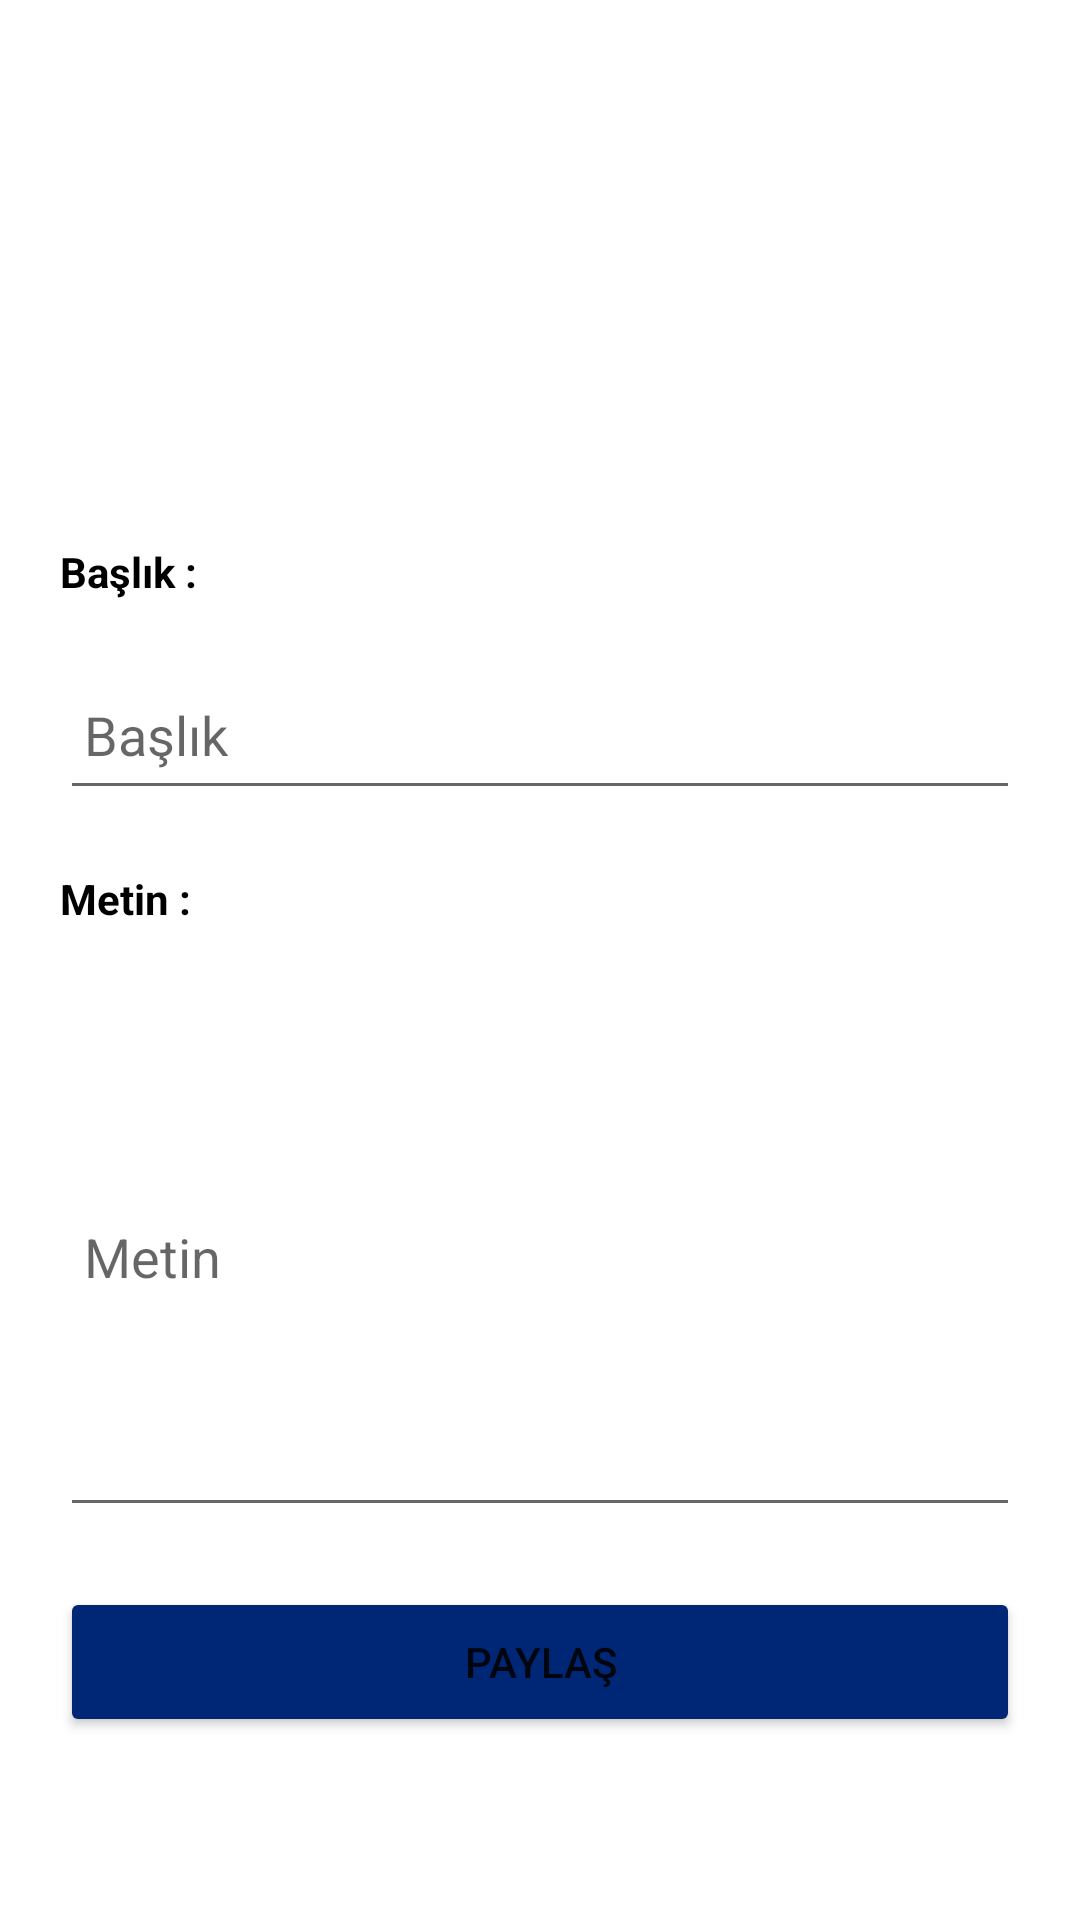

Write the Android layout XML for this screen, with the resource values it uses.
<!-- AndroidManifest.xml: application theme Theme.MezunApp -->
<!-- res/layout/activity_add_content.xml -->
<?xml version="1.0" encoding="utf-8"?>
<LinearLayout xmlns:android="http://schemas.android.com/apk/res/android"
    xmlns:app="http://schemas.android.com/apk/res-auto"
    xmlns:tools="http://schemas.android.com/tools"
    android:layout_width="match_parent"
    android:layout_height="match_parent"
    android:orientation="vertical"
    android:gravity="center"
    tools:context=".Login">

    <LinearLayout
        android:layout_width="match_parent"
        android:layout_height="wrap_content"
        android:orientation="vertical"
        android:layout_gravity="center_horizontal"
        android:padding="20dp">

        <ImageView
            android:id="@+id/content_image"
            android:layout_width="100dp"
            android:layout_height="100dp"
            android:layout_gravity="center"
            android:background="@drawable/baseline_add_a_photo_24"
            android:scaleType="fitXY" />

        <TextView
            android:layout_width="match_parent"
            android:layout_height="wrap_content"
            android:text="Başlık : "
            android:layout_marginTop="20dp"
            android:textStyle="bold"
            android:textColor="@color/black"/>

        <EditText
            android:id="@+id/content_title"
            android:layout_width="match_parent"
            android:hint="Başlık"
            android:layout_height="50dp"
            android:layout_marginTop="20dp"
            android:padding="8dp"
            android:textColor="@color/black" />

        <TextView
            android:layout_width="match_parent"
            android:layout_height="wrap_content"
            android:layout_marginTop="20dp"
            android:text="Metin : "
            android:textStyle="bold"
            android:textColor="@color/black"/>

        <EditText
            android:layout_width="match_parent"
            android:layout_height="180dp"
            android:id="@+id/content_text"
            android:hint="Metin"
            android:layout_marginTop="20dp"
            android:padding="8dp"
            android:drawablePadding="8dp"
            android:textColor="@color/black"/>

        <Button
            android:id="@+id/content_post"
            android:layout_width="match_parent"
            android:layout_height="50dp"
            android:layout_marginTop="20dp"
            android:backgroundTint="@color/YtuBlue"
            android:text="Paylaş"/>

    </LinearLayout>


</LinearLayout>
<!-- resources referenced by this layout -->
<resources>
  <color name="YtuBlue">#002776</color>
  <color name="black">#FF000000</color>
  <style name="Theme.MezunApp" parent="Theme.MaterialComponents.DayNight.DarkActionBar">
          
          <item name="colorPrimary">@color/purple_500</item>
          <item name="colorPrimaryVariant">@color/purple_700</item>
          <item name="colorOnPrimary">@color/white</item>
          
          <item name="colorSecondary">@color/teal_200</item>
          <item name="colorSecondaryVariant">@color/teal_700</item>
          <item name="colorOnSecondary">@color/black</item>
          
          <item name="android:statusBarColor">?attr/colorPrimaryVariant</item>
          
      </style>
  <color name="purple_500">#FF6200EE</color>
  <color name="purple_700">#FF3700B3</color>
  <color name="white">#FFFFFFFF</color>
  <color name="teal_200">#FF03DAC5</color>
  <color name="teal_700">#FF018786</color>
</resources>
